Run: headless pygame with SDL's dummy video driver; simulated clock (each Clock.tick advances the game by its frame time, no real sleeping); random seed 0; keys injected as events and as key.get_pressed() state; no mouse input.
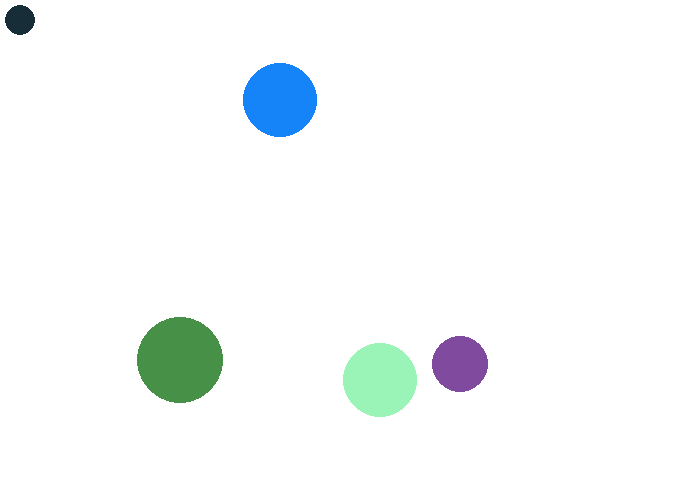
Frame 1 of 4 · flips 1–60 · no input
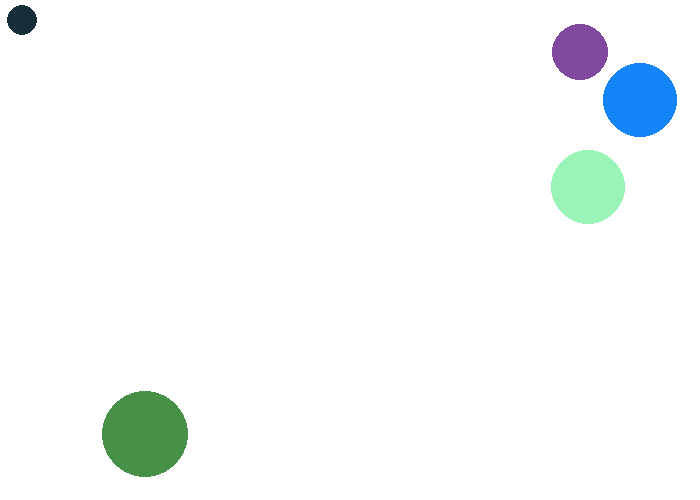
Frame 2 of 4 · flips 61–180 · tapped SPACE, RETURN · held RIGHT (→), D
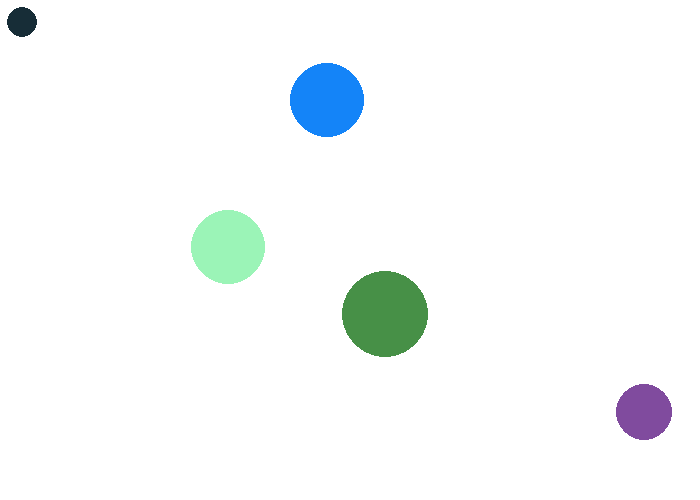
Frame 3 of 4 · flips 181–300 · held DOWN (↓), S
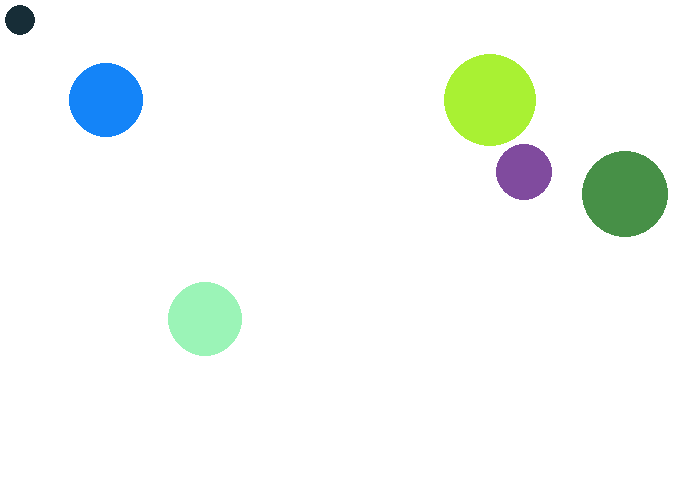
Frame 4 of 4 · flips 301–420 · held LEFT (←), A, UP (↑), W

The pygame program that drew these frames:

import random

import pygame

# Define some colors
BACKGROUND_COLOR = (255, 255, 255)
BALL_COLOR = (0, 0, 0)

SCREEN_WIDTH = 700
SCREEN_HEIGHT = 500


class Ball:
    def __init__(self, x, y, radius):
        self.x = x
        self.y = y
        self.radius = radius
        Ball.randomize(self)

    def randomize(self):
        self.dx = random.randint(-3, 3)
        self.dy = random.randint(-3, 3)
        self.color = (random.randint(0, 255), random.randint(0, 255), random.randint(0, 255))


class Player:
    def __init__(self):
        self.x = 20
        self.y = 20
        self.radius = 15


def main():
    pygame.init()

    screen = pygame.display.set_mode((SCREEN_WIDTH, SCREEN_HEIGHT))
    pygame.display.set_caption("Balls6")

    # Used to manage how fast the screen updates
    clock = pygame.time.Clock()

    balls = []
    for i in range(1, 5):
        balls.append(Ball(100 * i, 100 * i, random.randint(25, 45)))

    player = Player()


    # Loop until the user clicks the close button or ESC.
    done = False
    while not done:
        # Limit number of frames per second
        clock.tick(60)


        # Event Processing
        for event in pygame.event.get():
            if event.type == pygame.QUIT:
                done = True
            elif event.type == pygame.KEYDOWN:
                if event.key == pygame.K_ESCAPE:
                    done = True
                if event.key == pygame.K_r:
                    Ball.randomize(random.choice(balls))
                if event.key == pygame.K_a:
                    balls.append(Ball(SCREEN_HEIGHT/2, SCREEN_WIDTH/2, random.randint(45, 55)))
                if event.key == pygame.K_DOWN:
                    pygame.key.set_repeat(1)
                    player.y += 2
                if event.key == pygame.K_UP:
                    pygame.key.set_repeat(1)
                    player.y -= 2
                if event.key == pygame.K_LEFT:
                    pygame.key.set_repeat(1)
                    player.x -= 2
                if event.key == pygame.K_RIGHT:
                    pygame.key.set_repeat(1)
                    player.x += 2

        for ball in balls:
            min_y = ball.radius
            max_y = SCREEN_HEIGHT - ball.radius
            ball.y = constrain(min_y, ball.y + ball.dy, max_y)
            min_x = ball.radius
            max_x = SCREEN_WIDTH - ball.radius
            ball.x = constrain(min_x, ball.x + ball.dx, max_x)
            if ball.x in (min_x, max_x):
                ball.dx = -ball.dx
            if ball.y in (min_y, max_y):
                ball.dy = -ball.dy

        min_p_y = player.radius
        max_p_y = SCREEN_HEIGHT - player.radius
        player.y = constrain(min_p_y, player.y, max_p_y)
        min_p_x = player.radius
        max_p_x = SCREEN_WIDTH - player.radius
        player.x = constrain(min_p_x, player.x, max_p_x)

        # Draw everything
        screen.fill(BACKGROUND_COLOR)

        for ball in balls:
            pygame.draw.circle(screen, ball.color,
                               (ball.x, ball.y), ball.radius)

        pygame.draw.circle(screen, (23, 45, 55), (player.x, player.y), player.radius)

        # Update the screen
        pygame.display.flip()

    # Close everything down
    pygame.quit()


def constrain(small, value, big):
    """Return a new value which isn't smaller than small or larger than big"""
    # TODO: Should use "small" as well.
    maxvalue = max(small, value)
    return min(maxvalue, big)


if __name__ == "__main__":
    main()
